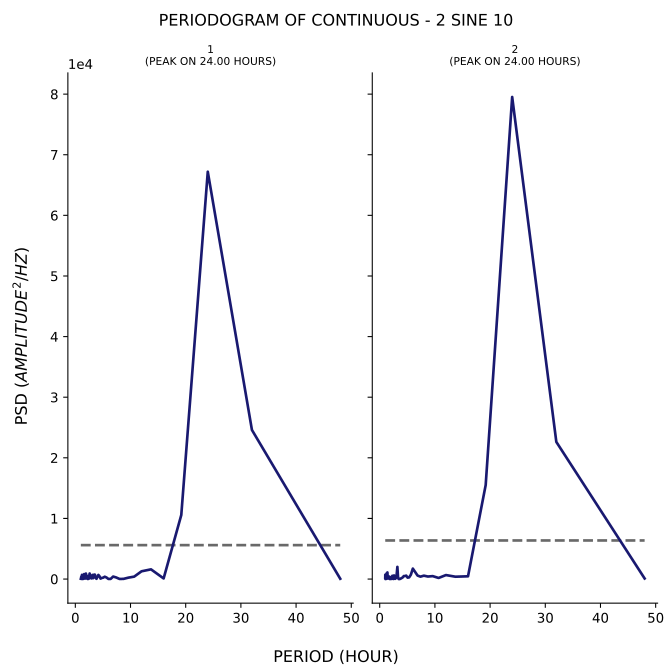

The file beside this chart, header and first rows:
test, period, psd
1, 48.0, 50.39
1, 32.0, 24596
1, 24.0, 67199
1, 19.2, 10569
1, 16.0, 99.66
1, 13.71, 1600
1, 12.0, 1279
1, 10.67, 399
1, 9.6, 228.1
1, 8.727, 26.46
1, 8.0, 20.73
1, 7.385, 265.9
1, 6.857, 412
1, 6.4, 22.09
1, 6.0, 12.65
1, 5.647, 255.5
1, 5.333, 382.8
1, 5.053, 234.4
1, 4.8, 180.9
1, 4.571, 71.83
1, 4.364, 489.6
1, 4.174, 679.2
1, 4.0, 340.2
1, 3.84, 42.1
1, 3.692, 156.8
1, 3.556, 719.3
1, 3.429, 739.5
1, 3.31, 266.1
1, 3.2, 131.6
1, 3.097, 686.2
1, 3.0, 457.9
1, 2.909, 107
1, 2.824, 369.4
1, 2.743, 340.3
1, 2.667, 177.1
1, 2.595, 918.1
1, 2.526, 576.9
1, 2.462, 65.25
1, 2.4, 300.4
1, 2.341, 415.3
1, 2.286, 5.352
1, 2.233, 159.2
1, 2.182, 241.9
1, 2.133, 527.6
1, 2.087, 150.2
1, 2.043, 87.57
1, 2.0, 321.5
1, 1.959, 608.3
1, 1.92, 905.2
1, 1.882, 191
1, 1.846, 291.4
1, 1.811, 548.8
1, 1.778, 247
1, 1.745, 69.75
1, 1.714, 218.7
1, 1.684, 658.2
1, 1.655, 297.6
1, 1.627, 502.3
1, 1.6, 819.4
1, 1.574, 708
... 130 more rows
